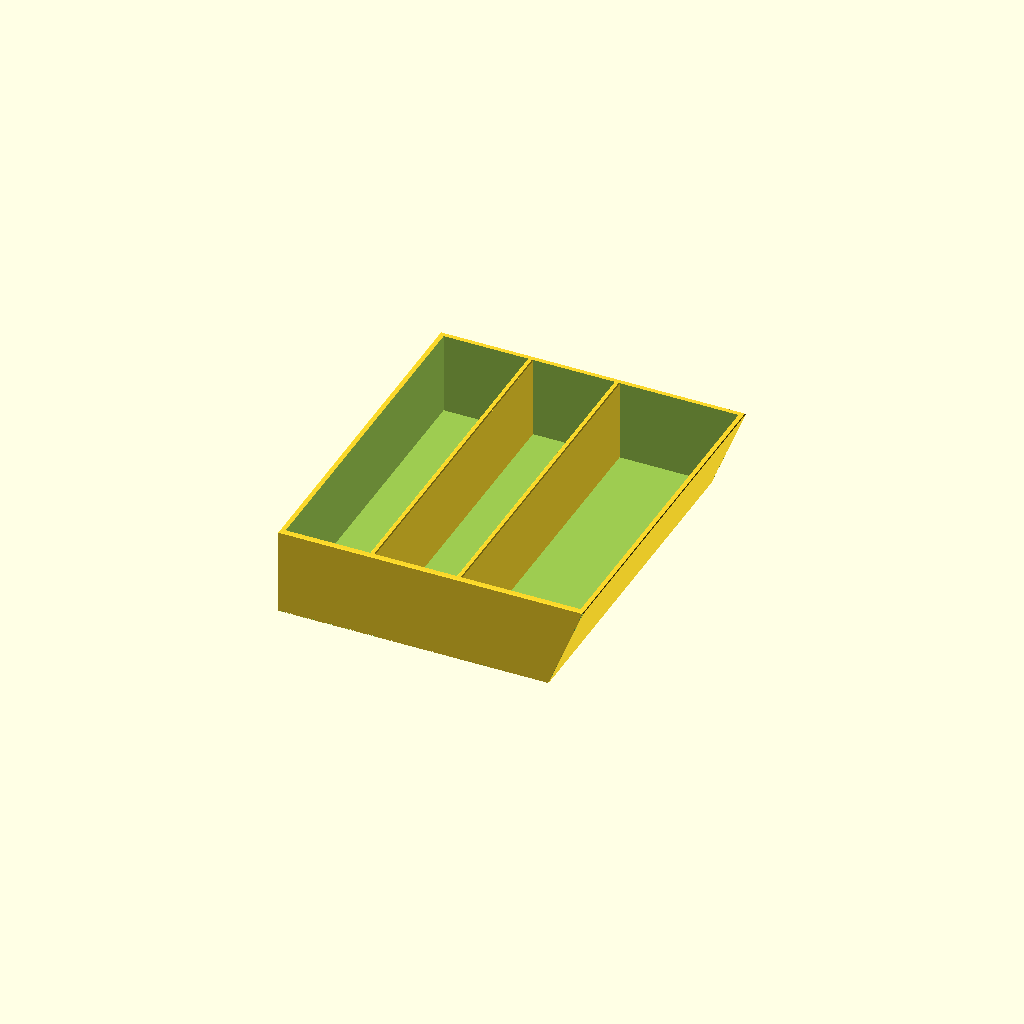
Cell 1: the model at its default parameters.
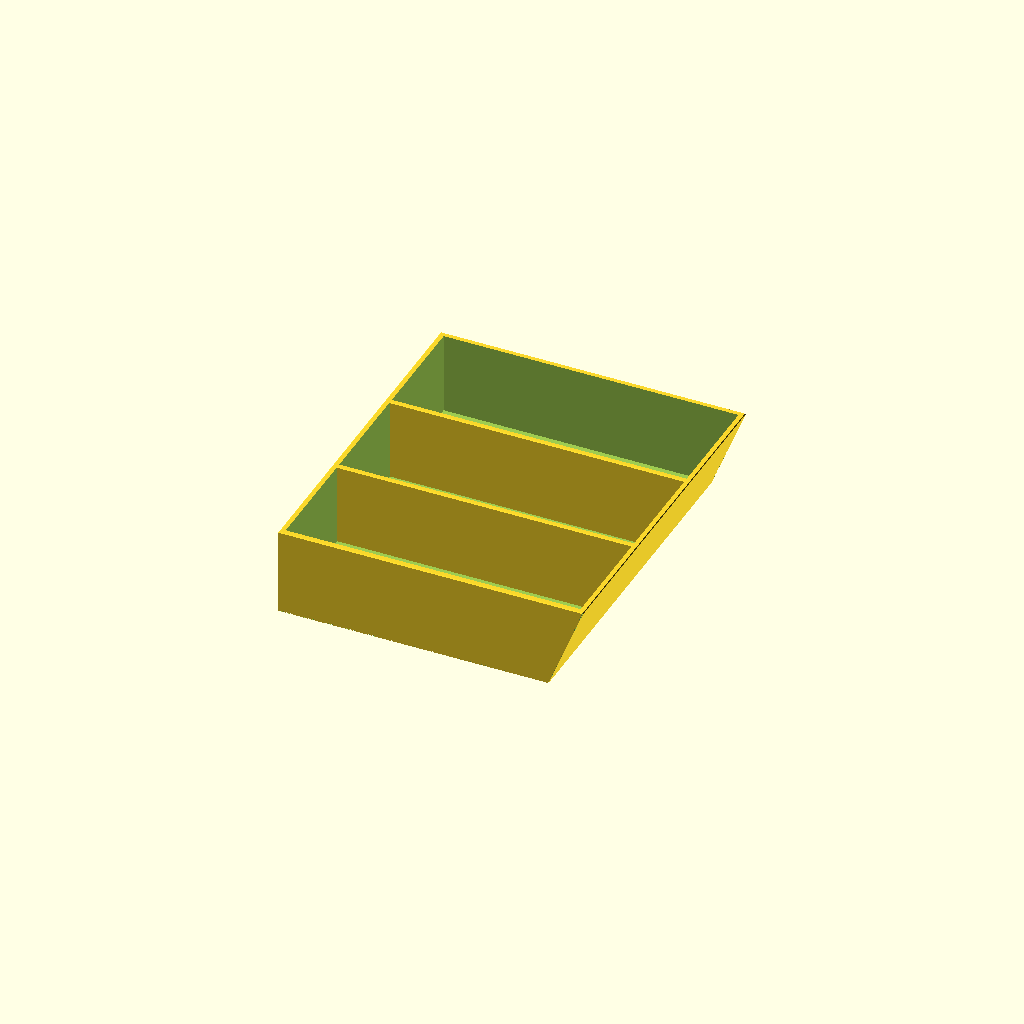
Cell 2 — divider_orientation set to "crosswise", the other parameters unchanged.
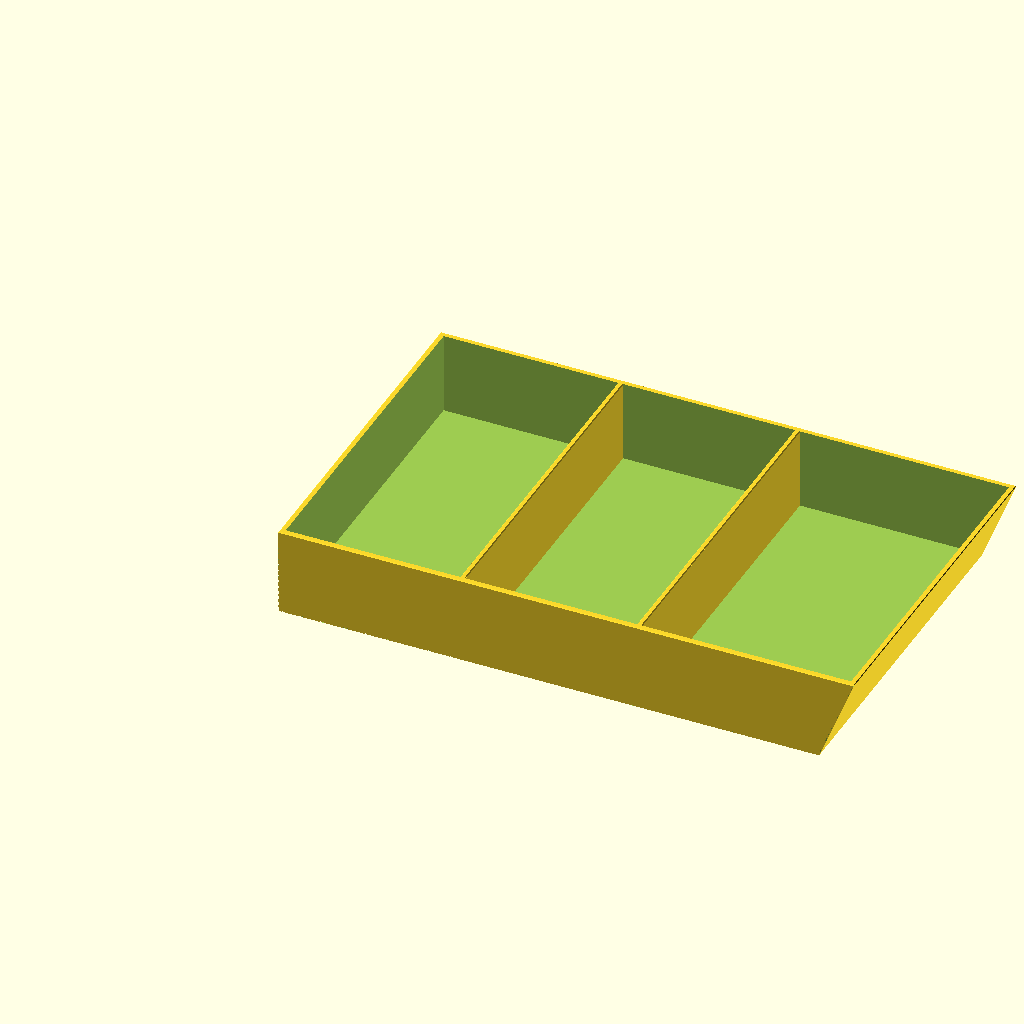
Cell 3 — bottom_width set to 310, the other parameters unchanged.
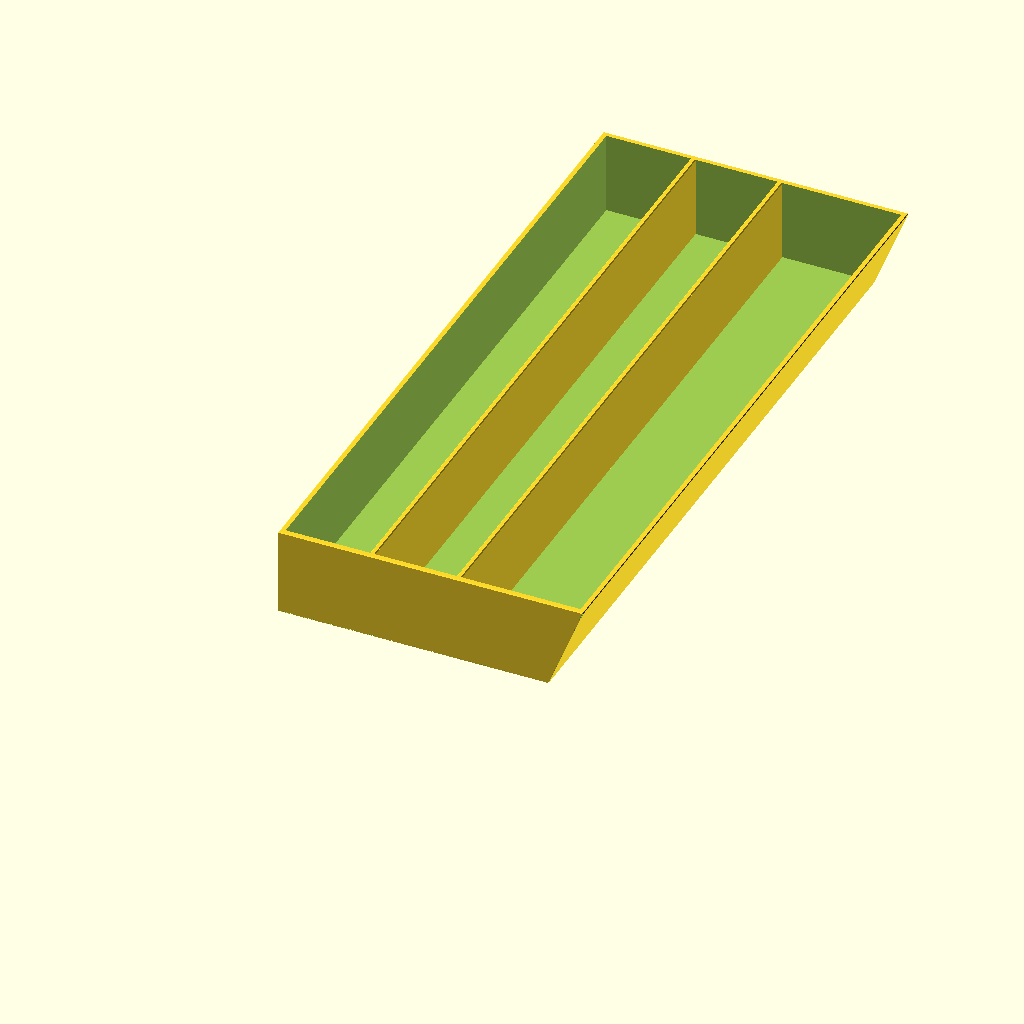
Cell 4 — length set to 400, the other parameters unchanged.
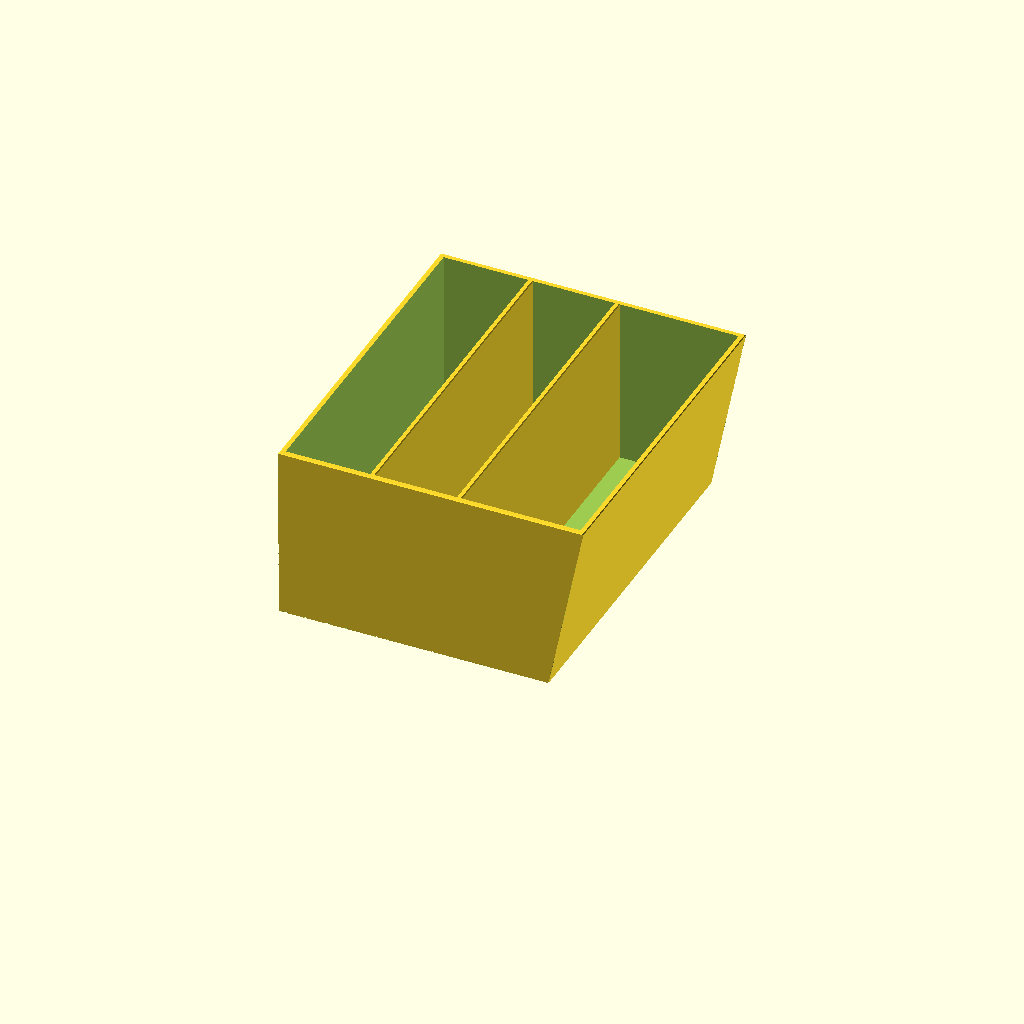
Cell 5 — height set to 100, the other parameters unchanged.
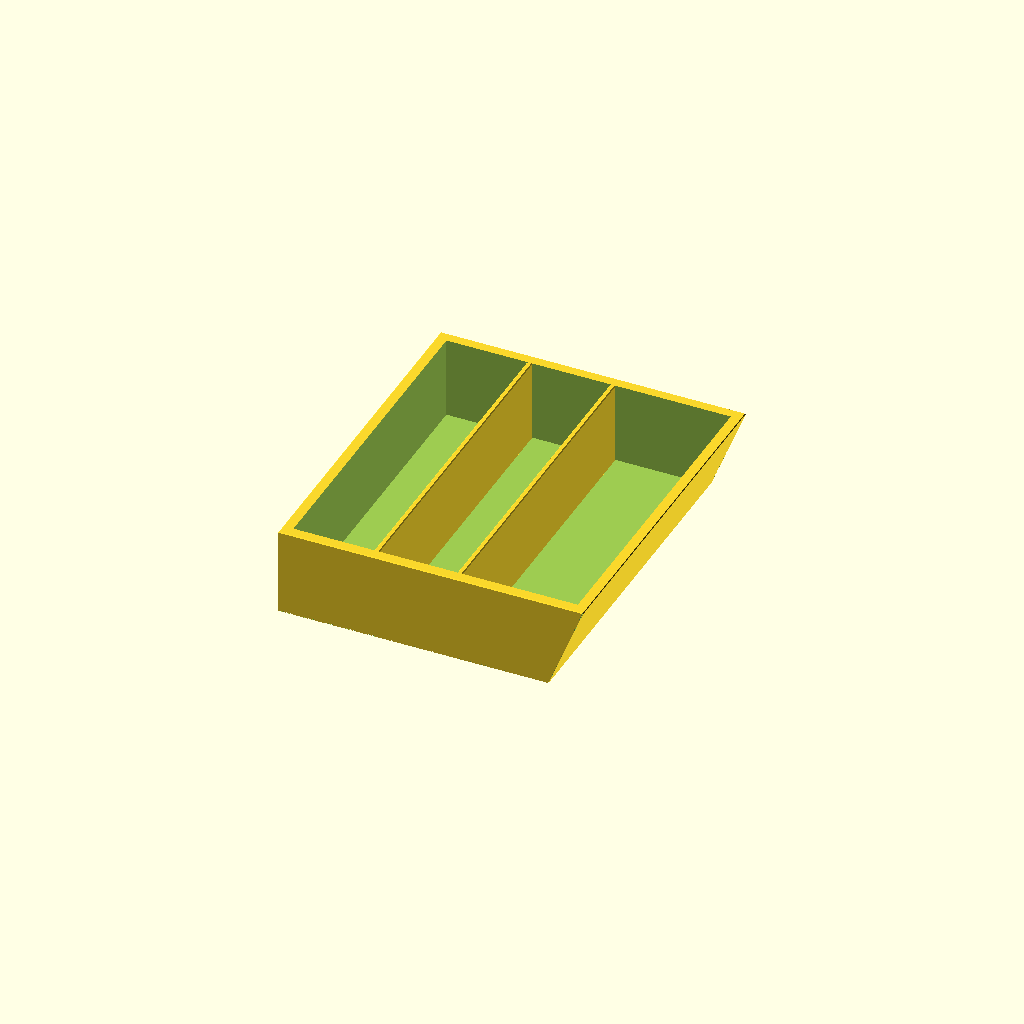
Cell 6: the same model with wall_thickness = 6.
All cells are drawn from one camera (rotation 55°, 0°, 25°, orthographic, colour scheme Cornfield), so only the parameter changes between them.
Source of the model, Cutlery-Organizer/Cutlery-Organizer.scad:
// Version: 0.16
// 0.16: the inner cavity now follows the side taper with the same slope as
// the outer wall, so the (angled) side walls keep a constant thickness over
// the full height instead of thickening towards the top; cross dividers flare
// along the whole height to stay embedded in the tapered side walls.
// Parametric Cutlery Organizer Bin, modularly split into:
//   - bin_shell(): outer box with chamfered top collar, tapered side walls,
//     full-height vertical corner-edge chamfers, bottom edge chamfers and a
//     single full inner cavity (no divider is subtracted from the bin anymore)
//   - divider(): a single removable-style divider slab with a chamfered top
//   - dividers(): places N dividers evenly across the bin (in relation to the
//     bottom footprint) in either orientation (lengthwise or crosswise)
//   - cutlery_organizer(): convenience module combining bin + dividers

/* [Dimensions] */
bottom_width = 155;
length = 200;
height = 50;
wall_thickness = 3.0;
bottom_thickness = 3.0;
chamfer_size = 0.5;

// Side Tapers (Extra width added at the top)
right_extra_top = 20;
left_extra_top = 0;

/* [Dividers] */
// Number of separators (0 = none)
num_dividers = 2;
// "lengthwise" = run along the length and split the width (original behavior)
// "crosswise"  = run along the width and split the length
divider_orientation = "lengthwise"; // [lengthwise, crosswise]
divider_thickness = 3.0;

/* [Hidden] */
// Derived taper geometry (shared by bin and dividers)
z_trans = height - chamfer_size;
r_mid = right_extra_top * (z_trans / height);
l_mid = left_extra_top * (z_trans / height);

// Outer polygon of the shell at a given height (accounts for side taper).
// The outer wall tapers linearly over the full height (slope extra_top/h),
// so the row exactly at z_trans already carries the taper offset.
function outer_poly(w, l, z) =
    z < z_trans
        ? [[0, 0], [w, 0], [w, l], [0, l]]
        : [[-l_mid, 0], [w + r_mid, 0], [w + r_mid, l], [-l_mid, l]];

// Outer polygon on the top face (with the chamfer collar inset)
function top_poly(w, l, chamfer) = [
    [-left_extra_top + chamfer, chamfer],
    [w + right_extra_top - chamfer, chamfer],
    [w + right_extra_top - chamfer, l - chamfer],
    [-left_extra_top + chamfer, l - chamfer]
];

// Inner cavity polygon at a given height. It follows the side taper with the
// same slope as the outer wall, so the wall thickness stays constant over the
// full height (a vertical cavity would let the tapered wall thicken towards
// the top).
function cavity_poly(w, l, wall, z, h, r_extra = 0, l_extra = 0) = [
    [wall - l_extra * (z / h), wall],
    [w + r_extra * (z / h) - wall, wall],
    [w + r_extra * (z / h) - wall, l - wall],
    [wall - l_extra * (z / h), l - wall]
];

// A chamfer wedge is the convex hull of its flat-triangle cross-section rows.
// With more than two rows the wedge can bend at a kink (where the side taper
// meets the top collar), so no external library (e.g. chamfer.scad) is needed.
module flat_triangle(p) {
    polyhedron(points = [p[0], p[1], p[2]], faces = [[0, 1, 2], [2, 1, 0]]);
}

module chamfer_wedge(rows) {
    hull() {
        for (row = rows)
            flat_triangle(row);
    }
}

/* [Bin] */
// The bin alone: outer shell with a single full inner cavity.
module bin_shell(
    b_width,
    len,
    h,
    wall,
    b_thick,
    chamfer,
    r_extra = 20,
    l_extra = 0
) {
    z_tr = h - chamfer;
    r_m = r_extra * (z_tr / h);
    l_m = l_extra * (z_tr / h);

    // Taper slopes (dx/dz) of the outer left/right walls below the top collar
    slope_r = r_m / z_tr;
    slope_l = l_m / z_tr;
    len_r = sqrt(1 + slope_r * slope_r);
    len_l = sqrt(1 + slope_l * slope_l);

    // Projected corner-chamfer offsets for the (possibly tapered) corner cuts
    cnr  = chamfer / len_r;
    cnrz = chamfer * slope_r / len_r;
    cnl  = chamfer / len_l;
    cnlz = chamfer * slope_l / len_l;

    difference() {
        // 1. Outer Box Shape with Top Chamfer Collar
        hull() {
            translate([0, 0, 0])
            linear_extrude(height = 0.01)
            polygon(outer_poly(b_width, len, 0));

            translate([0, 0, z_tr])
            linear_extrude(height = 0.01)
            polygon(outer_poly(b_width, len, z_tr));

            translate([0, 0, h])
            linear_extrude(height = 0.01)
            polygon(top_poly(b_width, len, chamfer));
        }

        // 2. Inner Cavity (full interior; dividers are separate modules).
        // The cavity follows the side taper so the wall keeps a constant
        // thickness from the bottom up through the collar.
        hull() {
            translate([0, 0, b_thick])
            linear_extrude(height = 0.01)
            polygon(cavity_poly(b_width, len, wall, b_thick, h, r_extra, l_extra));

            translate([0, 0, z_tr])
            linear_extrude(height = 0.01)
            polygon(cavity_poly(b_width, len, wall, z_tr, h, r_extra, l_extra));

            translate([0, 0, h + 0.1])
            linear_extrude(height = 0.01)
            polygon(cavity_poly(b_width, len, wall, h, h, r_extra, l_extra));
        }

        // 3. Vertical corner wall-edge chamfers (4 corners), full height: each
        // wedge is the hull of three cross-section rows - at the bottom, at the
        // taper/collar kink, and on the top face - so the bevel runs continuously
        // from the bottom all the way through the collar to the top face.
        // The left corners follow the (possibly tapered) left wall, the right
        // corners follow the tapered right wall, so their offset points use the
        // computed taper offsets.
        chamfer_wedge( // front-left
            [
                [[0, 0, 0], [cnl, 0, cnlz], [0, chamfer, 0]],
                [[-l_m, 0, z_tr], [-l_m + cnl, 0, z_tr + cnlz], [-l_m, chamfer, z_tr]],
                [[-l_extra + chamfer, chamfer, h], [-l_extra + 2*chamfer, chamfer, h], [-l_extra + chamfer, 2*chamfer, h]]
            ]
        );
        chamfer_wedge( // back-left
            [
                [[0, len, 0], [cnl, len, cnlz], [0, len - chamfer, 0]],
                [[-l_m, len, z_tr], [-l_m + cnl, len, z_tr + cnlz], [-l_m, len - chamfer, z_tr]],
                [[-l_extra + chamfer, len - chamfer, h], [-l_extra + 2*chamfer, len - chamfer, h], [-l_extra + chamfer, len - 2*chamfer, h]]
            ]
        );
        chamfer_wedge( // front-right
            [
                [[b_width, 0, 0], [b_width - cnr, 0, cnrz], [b_width, chamfer, 0]],
                [[b_width + r_m, 0, z_tr], [b_width + r_m - cnr, 0, z_tr + cnrz], [b_width + r_m, chamfer, z_tr]],
                [[b_width + r_extra - chamfer, chamfer, h], [b_width + r_extra - 2*chamfer, chamfer, h], [b_width + r_extra - chamfer, 2*chamfer, h]]
            ]
        );
        chamfer_wedge( // back-right
            [
                [[b_width, len, 0], [b_width - cnr, len, cnrz], [b_width, len - chamfer, 0]],
                [[b_width + r_m, len, z_tr], [b_width + r_m - cnr, len, z_tr + cnrz], [b_width + r_m, len - chamfer, z_tr]],
                [[b_width + r_extra - chamfer, len - chamfer, h], [b_width + r_extra - 2*chamfer, len - chamfer, h], [b_width + r_extra - chamfer, len - 2*chamfer, h]]
            ]
        );

        // 4. Horizontal bottom edge chamfers (4 edges).
        chamfer_wedge( // front
            [
                [[0, 0, 0], [0, chamfer, 0], [0, 0, chamfer]],
                [[b_width, 0, 0], [b_width, chamfer, 0], [b_width, 0, chamfer]]
            ]
        );
        chamfer_wedge( // back
            [
                [[0, len, 0], [0, len - chamfer, 0], [0, len, chamfer]],
                [[b_width, len, 0], [b_width, len - chamfer, 0], [b_width, len, chamfer]]
            ]
        );
        chamfer_wedge( // left
            [
                [[0, 0, 0], [chamfer, 0, 0], [0, 0, chamfer]],
                [[0, len, 0], [chamfer, len, 0], [0, len, chamfer]]
            ]
        );
        chamfer_wedge( // right
            [
                [[b_width, 0, 0], [b_width - chamfer, 0, 0], [b_width, 0, chamfer]],
                [[b_width, len, 0], [b_width - chamfer, len, 0], [b_width, len, chamfer]]
            ]
        );
    }
}

/* [Dividers] */
// Small overlap used to bury the divider's ends/floor into the bin walls so
// the union stays manifold (no coplanar face contacts).
eps = 0.01;

// One divider slab. Its top is chamfered along the edges exposed to the
// compartments; the ends that merge into the bin walls are not chamfered.
// `pos` is the divider center measured along the axis it
// divides (x for lengthwise, y for crosswise), in relation to the bottom
// footprint. Crosswise dividers flare outward in the collar region to follow
// the side-wall taper; lengthwise dividers end in the (untapered) front/back
// walls.
module divider(
    orientation,
    pos,
    b_width,
    len,
    h,
    wall,
    b_thick,
    chamfer,
    t,
    r_extra = 20,
    l_extra = 0
) {
    z_tr = h - chamfer;
    zb = b_thick - eps;

    lengthwise = orientation == "lengthwise";

    // Taper offsets of the (tapered) side walls at a given height
    function r0(z) = l_extra * (z / h);
    function r1(z) = r_extra * (z / h);

    // Cross-section rectangles [a0, a1] along the divided axis and
    // [b0, b1] along the divider length, at the bottom/kink and top rows.
    // Along the divided axis: constant for lengthwise dividers (their sides
    // are exposed to the compartments); crosswise dividers follow the
    // side-wall taper at every height so their ends stay embedded in the
    // (now also tapered) side walls.
    a0b = lengthwise ? pos - t/2 : wall - eps - r0(zb);
    a1b = lengthwise ? pos + t/2 : b_width - wall + eps + r1(zb);
    a0m = lengthwise ? pos - t/2 : wall - eps - r0(z_tr);
    a1m = lengthwise ? pos + t/2 : b_width - wall + eps + r1(z_tr);
    a0t = lengthwise ? pos - t/2 : wall - eps - r0(h);
    a1t = lengthwise ? pos + t/2 : b_width - wall + eps + r1(h);

    // Along the divider length: the ends are buried eps into the front/back
    // (or left/right) walls at every height.
    b0 = lengthwise ? wall - eps : pos - t/2;
    b1 = lengthwise ? len - wall + eps : pos + t/2;

    // Bottom row is a thin slab biting into the floor
    hull() {
        translate([0, 0, zb])
        linear_extrude(height = 0.02)
        polygon([[a0b, b0], [a1b, b0], [a1b, b1], [a0b, b1]]);

        // Mid row (at the taper/collar kink)
        translate([0, 0, z_tr])
        linear_extrude(height = 0.01)
        polygon([[a0m, b0], [a1m, b0], [a1m, b1], [a0m, b1]]);
    }

    // Top section with chamfered edges, hung from the mid row
    hull() {
        translate([0, 0, z_tr])
        linear_extrude(height = 0.01)
        polygon([[a0m, b0], [a1m, b0], [a1m, b1], [a0m, b1]]);

        // Ends at h + 0.01 to sit exactly flush with the rim top face (the
        // shell hull's top slab likewise extrudes 0.01 above h). Only the
        // edges exposed to the compartments are chamfered; the ends that join
        // the bin walls run full-width into them (no chamfer notch there).
        translate([0, 0, h])
        linear_extrude(height = 0.01)
        polygon([
            [lengthwise ? a0t + chamfer : a0t, lengthwise ? b0 : b0 + chamfer],
            [lengthwise ? a1t - chamfer : a1t, lengthwise ? b0 : b0 + chamfer],
            [lengthwise ? a1t - chamfer : a1t, lengthwise ? b1 : b1 - chamfer],
            [lengthwise ? a0t + chamfer : a0t, lengthwise ? b1 : b1 - chamfer]
        ]);
    }
}

// Places `count` dividers so the compartments are evenly spaced in relation to
// the bottom footprint: the inner bottom span is divided into count + 1 equal
// sections and each divider is centered on a section boundary.
module dividers(
    count,
    orientation,
    b_width,
    len,
    h,
    wall,
    b_thick,
    chamfer,
    t,
    r_extra = 20,
    l_extra = 0
) {
    if (count > 0) {
        lengthwise = orientation == "lengthwise";
        span = (lengthwise ? b_width : len) - 2 * wall;
        section = span / (count + 1);

        if (section - t < 0)
            echo("WARNING: num_dividers too high for this bin - compartments are narrower than the divider thickness.");

        for (i = [1 : count])
            divider(
                orientation = orientation,
                pos = wall + section * i,
                b_width = b_width,
                len = len,
                h = h,
                wall = wall,
                b_thick = b_thick,
                chamfer = chamfer,
                t = t,
                r_extra = r_extra,
                l_extra = l_extra
            );
    }
}

/* [Assembly] */
// Convenience module: bin shell plus its dividers
module cutlery_organizer(
    b_width,
    len,
    h,
    wall,
    b_thick,
    chamfer,
    count = 1,
    orientation = "lengthwise",
    t = 2.0,
    r_extra = 20,
    l_extra = 0
) {
    bin_shell(b_width, len, h, wall, b_thick, chamfer, r_extra, l_extra);
    dividers(count, orientation, b_width, len, h, wall, b_thick, chamfer, t, r_extra, l_extra);
}

// Render the assembly (bin and dividers are unioned for printing as one part;
// call bin_shell() or dividers() directly to output them separately)
cutlery_organizer(
    b_width = bottom_width,
    len = length,
    h = height,
    wall = wall_thickness,
    b_thick = bottom_thickness,
    chamfer = chamfer_size,
    count = num_dividers,
    orientation = divider_orientation,
    t = divider_thickness,
    r_extra = right_extra_top,
    l_extra = left_extra_top
);
Parameter table extracted from the source (name, type, default, range or options):
bottom_width: number, default 155
length: number, default 200
height: number, default 50
wall_thickness: number, default 3
bottom_thickness: number, default 3
chamfer_size: number, default 0.5
right_extra_top: number, default 20
left_extra_top: number, default 0
num_dividers: number, default 2
divider_orientation: string, default "lengthwise", options "lengthwise", "crosswise"
divider_thickness: number, default 3
